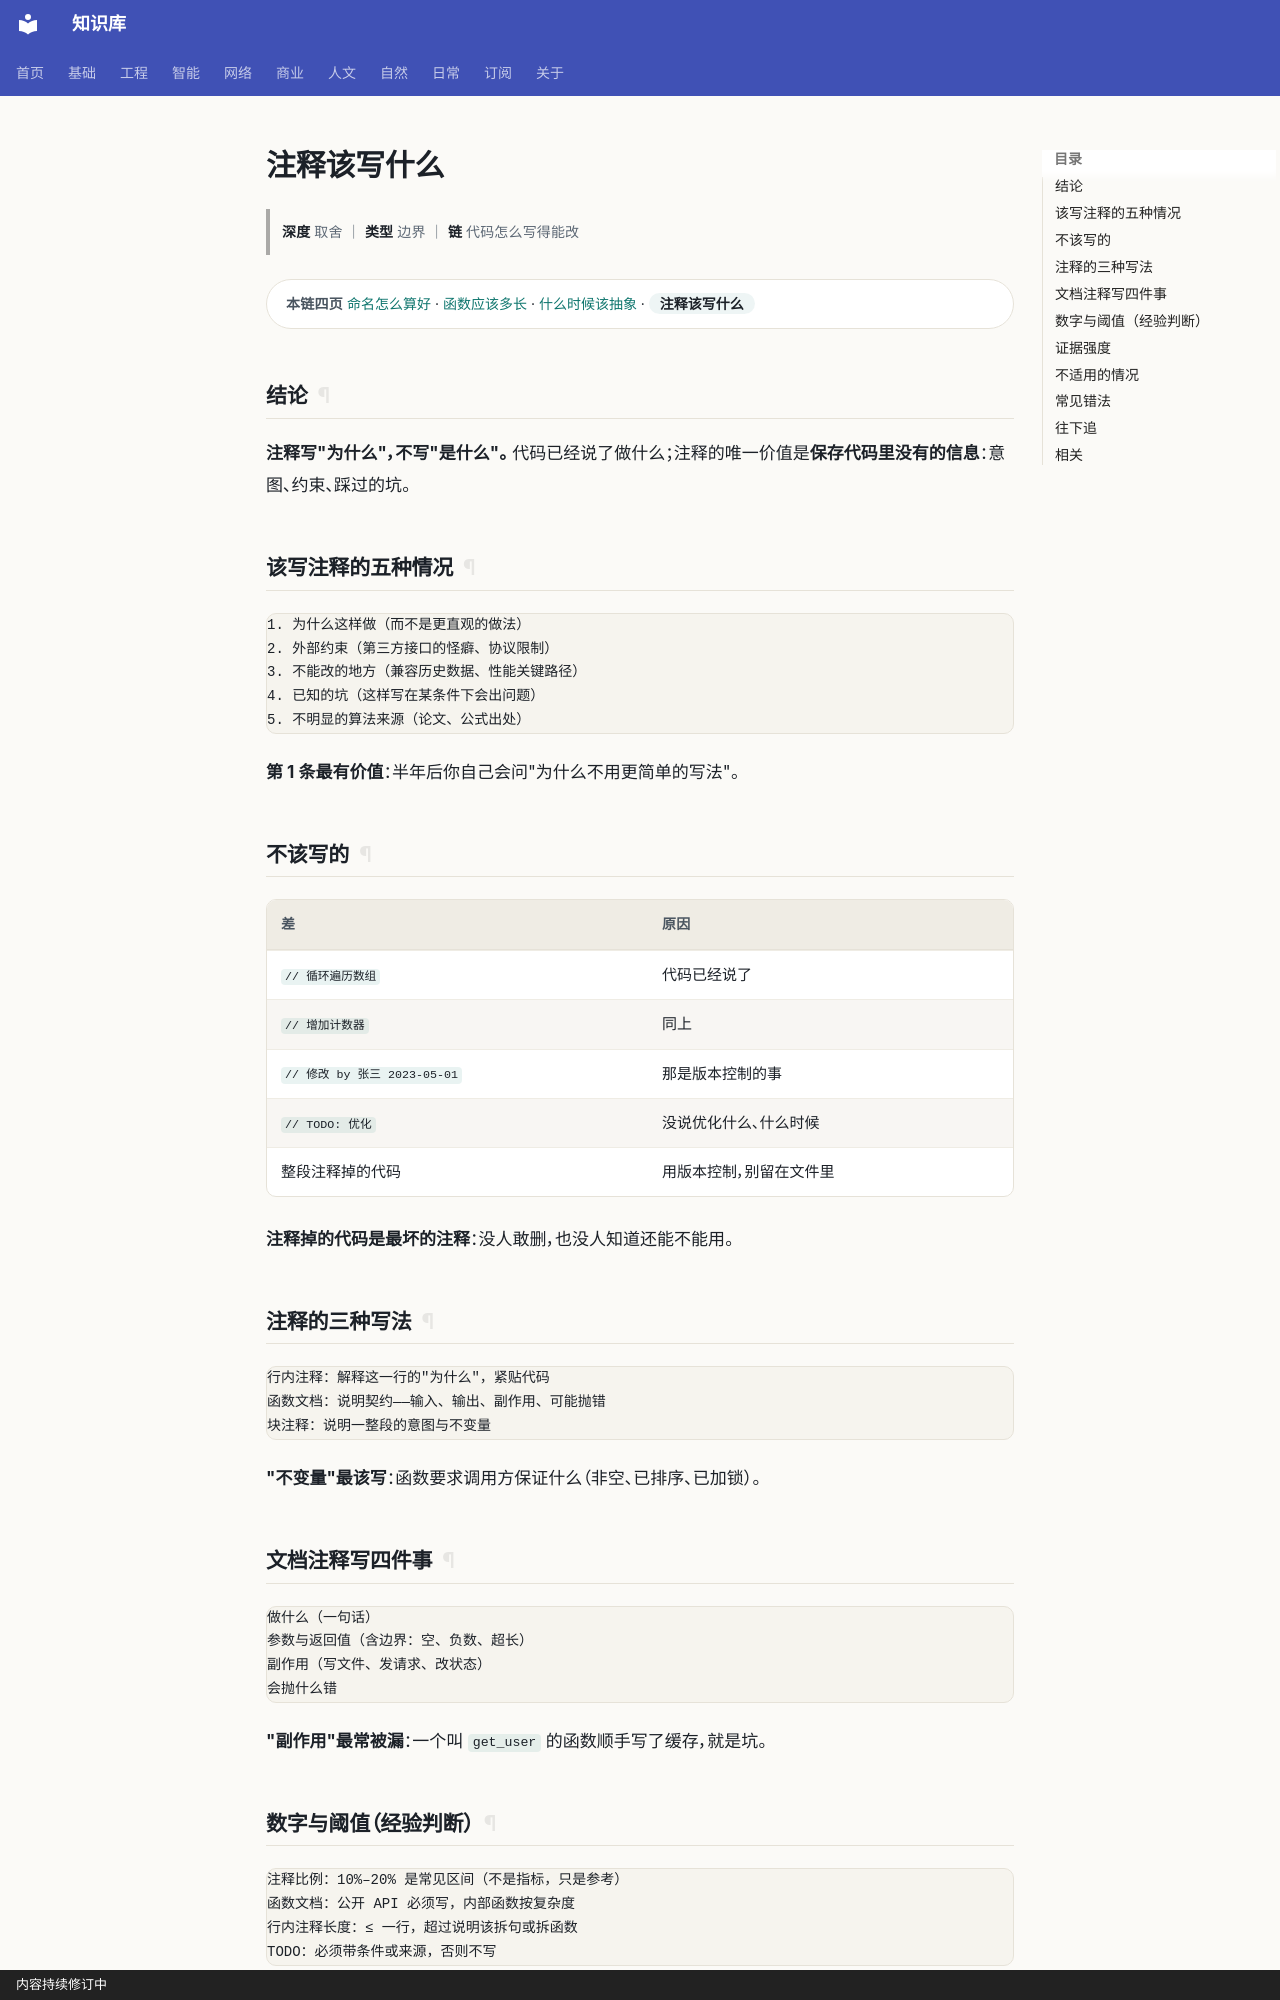

repository: gh503/kb · page: 工程/开发/注释该写什么/index.html · generator: mkdocs · copyright: 内容持续修订中

# 注释该写什么

> **深度** 取舍 ｜ **类型** 边界 ｜ **链** 代码怎么写得能改

<div class="kb-chain" markdown>
<span class="kb-chain__label">本链四页</span> [命名怎么算好](命名怎么算好.md) · [函数应该多长](函数应该多长.md) · [什么时候该抽象](什么时候该抽象.md) · <span class="kb-chain__now">注释该写什么</span>
</div>





## 结论

**注释写"为什么"，不写"是什么"。**
代码已经说了做什么；注释的唯一价值是**保存代码里没有的信息**：意图、约束、踩过的坑。

## 该写注释的五种情况

```text
1. 为什么这样做（而不是更直观的做法）
2. 外部约束（第三方接口的怪癖、协议限制）
3. 不能改的地方（兼容历史数据、性能关键路径）
4. 已知的坑（这样写在某条件下会出问题）
5. 不明显的算法来源（论文、公式出处）
```

**第 1 条最有价值**：半年后你自己会问"为什么不用更简单的写法"。

## 不该写的

| 差 | 原因 |
| --- | --- |
| `// 循环遍历数组` | 代码已经说了 |
| `// 增加计数器` | 同上 |
| `// 修改 by 张三 2023-05-01` | 那是版本控制的事 |
| `// TODO: 优化` | 没说优化什么、什么时候 |
| 整段注释掉的代码 | 用版本控制，别留在文件里 |

**注释掉的代码是最坏的注释**：没人敢删，也没人知道还能不能用。

## 注释的三种写法

```text
行内注释：解释这一行的"为什么"，紧贴代码
函数文档：说明契约——输入、输出、副作用、可能抛错
块注释：说明一整段的意图与不变量
```

**"不变量"最该写**：函数要求调用方保证什么（非空、已排序、已加锁）。
